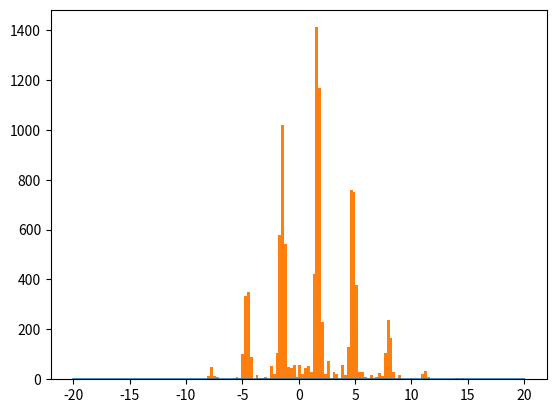

Write the Python code that produced this figure.
import numpy as np
from scipy.stats import norm
import matplotlib.pyplot as plt
from numpy import sin, sqrt, exp, pi

def d0(x):
    return (1 - (sin(5 * x)) ** 2 / (25 * (sin(x) ** 2))) / sqrt(32 * pi) * exp(-x ** 2 / 32)

def d1(x):
    return (sin(5 * x)) ** 2 / (25 * (sin(x) ** 2)) / sqrt(32 * pi) * exp(-x ** 2 / 32)

def d2(x):
    return (sin(5 * x))** 2 / (25 * (sin(x) ** 2))


def q1a():
    x = np.linspace(-20, 20, 10000)
    y = (1 - sin(5 * x) ** 2 / (25 * sin(x) ** 2 )) / np.sqrt(32 * pi) * exp(-x**2 / 32)
    fig = plt.figure()
    plt.scatter(x, y, s=1)
    plt.show()
    estimation = np.sum(y)
    return estimation * 40 / 10000


def q1b():
    accept = []
    count = 0
    total = 0
    while count <= 10000:
        s = np.random.uniform(0, 1)
        t = np.random.uniform(-20, 20)
        y = (sin(5*t)**2) / (25 * sin(t) ** 2) / sqrt(32 * pi) * exp(-t**2/32)
        if s <= y:
            accept.append(t)
            count += 1
        total += 1
    plt.hist(accept, 100)
    plt.show()
    return count / total


def q1c():
    w = np.random.normal(0, scale=4, size=1000)
    denom = 0
    for i in range(1000):
        x = w[i]
        y1 = d0(x)
        denom += y1 / norm.pdf(x, 0, scale=4)
    result = 0
    for i in range(1000):
        x = w[i]
        result += (1-d2(x))*d0(x) / norm.pdf(x, 0, scale=4) / denom
    return result


def density(theta):
    px = norm.pdf(1.7, loc=theta, scale=4)
    pg = (np.sin(5 * (1.7 - theta)) ** 2) / (25 * sin(1.7 - theta) ** 2)
    return px*pg/((10*pi)*(1+(theta/10)**2))
    # return (sin(8.5-5*theta))**2/(25*(sin(1.7-theta)**2))/sqrt(32*(pi))*exp(-1.7**2/32)/((10*pi)*(1+(theta/10)**2))


def q1d():
    theta = np.linspace(-20, 20, 10000)
    d = density(theta)
    plt.plot(theta, d)
    plt.show()


def metropolis(x, iter):
    lst = []
    for i in range(iter):
        u = np.random.normal(x, scale=4)
        accept = min(1, density(u)/density(x))
        r = np.random.uniform(0, 1)
        if r <= accept:
            x = u
        lst.append(x)
    return lst

def q1e():
    lst = metropolis(0, 10000)
    plt.hist(lst, 100)
    plt.show()

def q1f():
    lst = metropolis(0, 10000)
    count = 0
    for i in lst:
        if -3 < i < 3:
            count += 1
    print(count / 10000)

if __name__ == '__main__':
    # print(q1a())
    # print(q1b())
    # print(q1c())
    q1d()
    q1e()
    # q1f()
